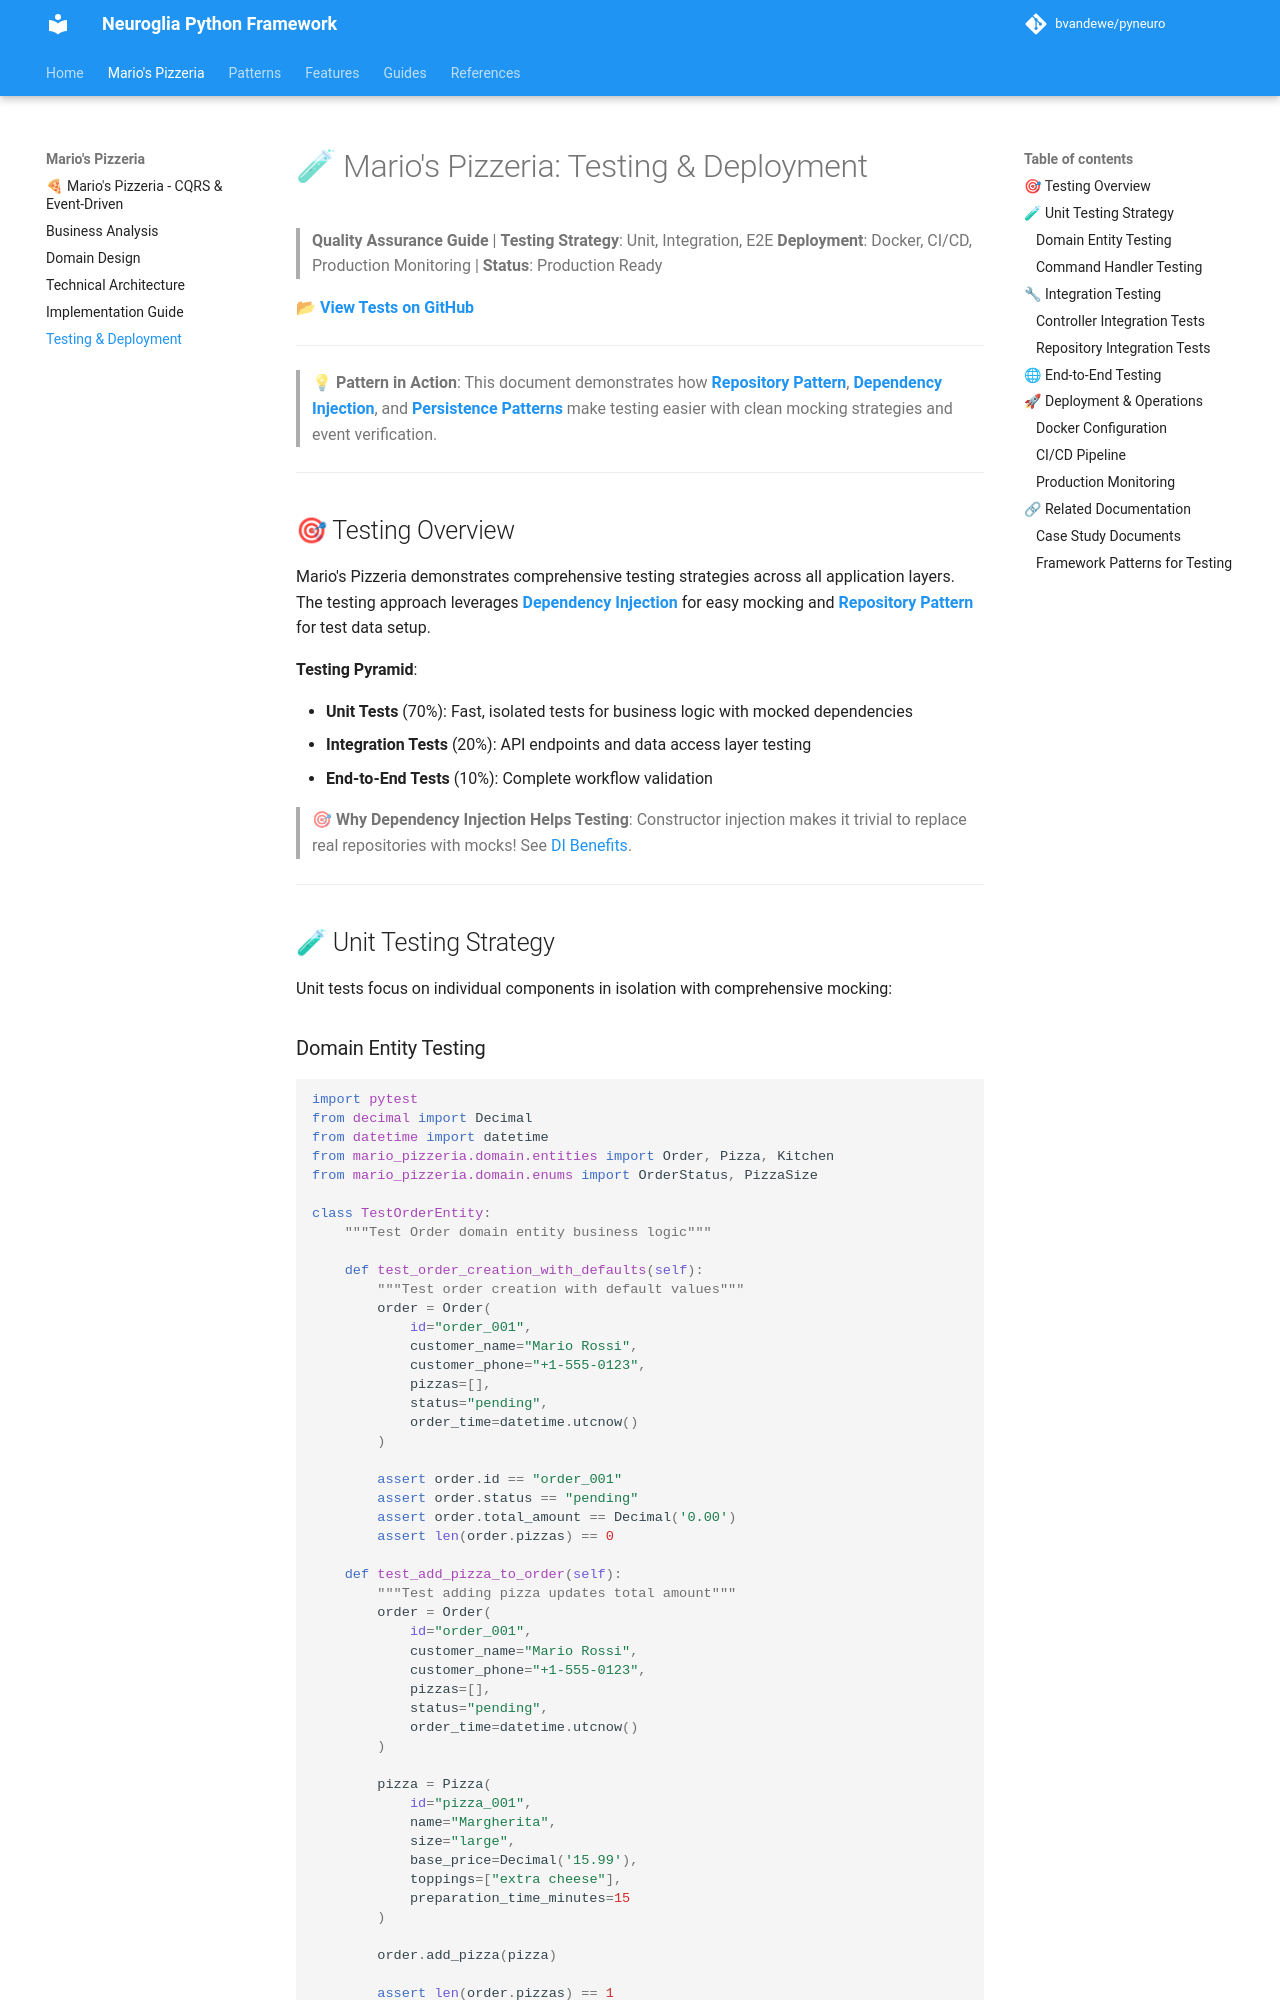

repository: bvandewe/pyneuro · page: mario-pizzeria/testing-deployment/index.html · generator: mkdocs

# 🧪 Mario's Pizzeria: Testing & Deployment

> **Quality Assurance Guide** | **Testing Strategy**: Unit, Integration, E2E
> **Deployment**: Docker, CI/CD, Production Monitoring | **Status**: Production Ready

📂 **[View Tests on GitHub](https://github.com/bvandewe/pyneuro/tree/main/samples/mario-pizzeria/tests)**

---

> 💡 **Pattern in Action**: This document demonstrates how **[Repository Pattern](../patterns/repository.md)**, **[Dependency Injection](../patterns/dependency-injection.md)**, and **[Persistence Patterns](../patterns/persistence-patterns.md)** make testing easier with clean mocking strategies and event verification.

---

## 🎯 Testing Overview

Mario's Pizzeria demonstrates comprehensive testing strategies across all application layers. The testing approach leverages **[Dependency Injection](../patterns/dependency-injection.md)** for easy mocking and **[Repository Pattern](../patterns/repository.md)** for test data setup.

**Testing Pyramid**:

- **Unit Tests** (70%): Fast, isolated tests for business logic with mocked dependencies
- **Integration Tests** (20%): API endpoints and data access layer testing
- **End-to-End Tests** (10%): Complete workflow validation

> 🎯 **Why Dependency Injection Helps Testing**: Constructor injection makes it trivial to replace real repositories with mocks! See [DI Benefits](../patterns/dependency-injection.md#what--why-dependency-injection).

---

## 🧪 Unit Testing Strategy

Unit tests focus on individual components in isolation with comprehensive mocking:
